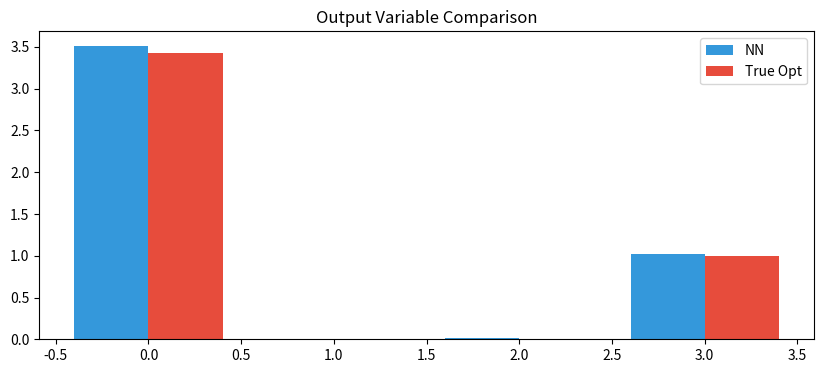

Reproduce this figure in Python.
import matplotlib.pyplot as plt
import numpy as np
nn_vals = [3.5107197050061707, 5.978214612234467e-08, 0.010306016820286298, 1.0219626285107495]
opt_vals = [3.431780282369911, 0.0, 0.0, 0.9999999]
indices = np.arange(len(nn_vals))
plt.figure(figsize=(10, 4))
plt.bar(indices-0.2, nn_vals, width=0.4, label='NN', color='#3498db')
plt.bar(indices+0.2, opt_vals, width=0.4, label='True Opt', color='#e74c3c')
plt.title('Output Variable Comparison'); plt.legend(); plt.show()
